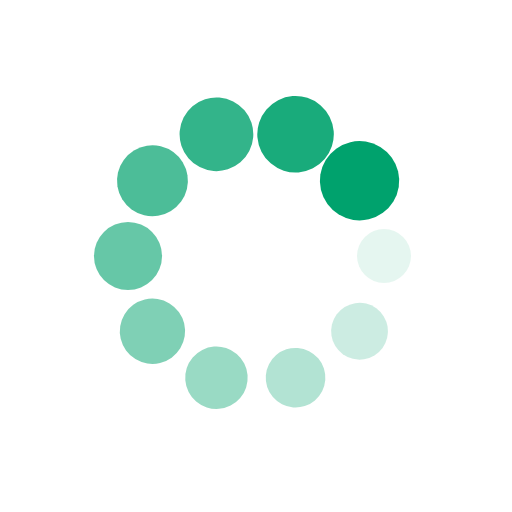
t = 0.00 s
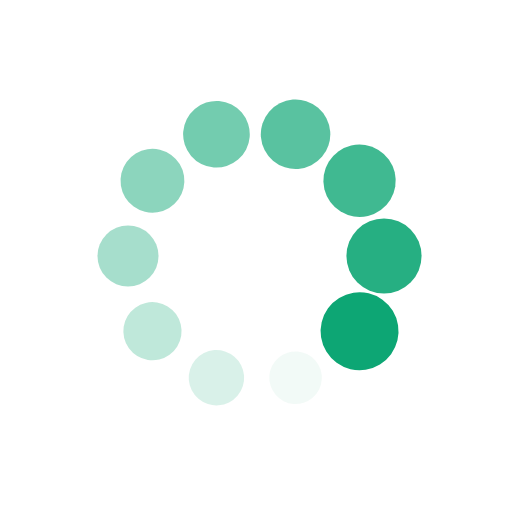
t = 0.25 s
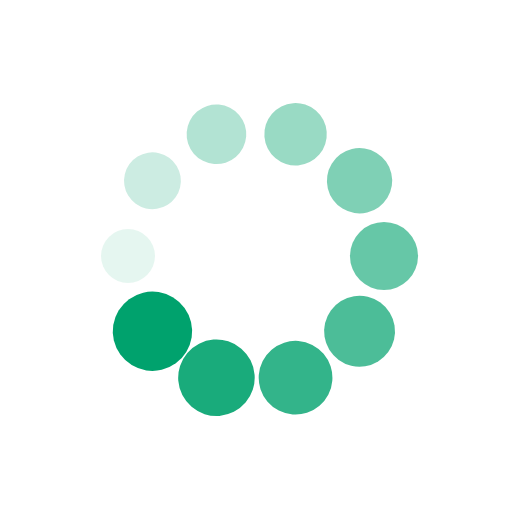
t = 0.50 s
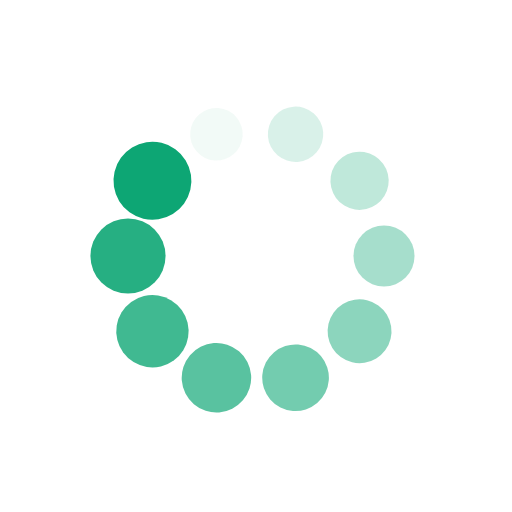
t = 0.75 s

The animated SVG that drew these frames (rendered in a browser with its animation timeline set to each time). Animation: 20 SMIL elements (animate=10,animateTransform=10); one cycle of 1.00 s, repeats indefinitely.

<?xml version="1.0" encoding="utf-8"?>
<svg xmlns="http://www.w3.org/2000/svg" xmlns:xlink="http://www.w3.org/1999/xlink" style="margin: auto; background: none; display: block; shape-rendering: auto;" width="151px" height="151px" viewBox="0 0 100 100" preserveAspectRatio="xMidYMid">
<g transform="translate(75,50)">
<g transform="rotate(0)">
<circle cx="0" cy="0" r="5" fill="#00a26d" fill-opacity="1" transform="scale(1.25348 1.25348)">
  <animateTransform attributeName="transform" type="scale" begin="-0.9s" values="1.55 1.55;1 1" keyTimes="0;1" dur="1s" repeatCount="indefinite"></animateTransform>
  <animate attributeName="fill-opacity" keyTimes="0;1" dur="1s" repeatCount="indefinite" values="1;0" begin="-0.9s"></animate>
</circle>
</g>
</g><g transform="translate(70.22542485937369,64.69463130731182)">
<g transform="rotate(36)">
<circle cx="0" cy="0" r="5" fill="#00a26d" fill-opacity="0.9" transform="scale(1.30848 1.30848)">
  <animateTransform attributeName="transform" type="scale" begin="-0.8s" values="1.55 1.55;1 1" keyTimes="0;1" dur="1s" repeatCount="indefinite"></animateTransform>
  <animate attributeName="fill-opacity" keyTimes="0;1" dur="1s" repeatCount="indefinite" values="1;0" begin="-0.8s"></animate>
</circle>
</g>
</g><g transform="translate(57.72542485937369,73.77641290737884)">
<g transform="rotate(72)">
<circle cx="0" cy="0" r="5" fill="#00a26d" fill-opacity="0.8" transform="scale(1.36348 1.36348)">
  <animateTransform attributeName="transform" type="scale" begin="-0.7s" values="1.55 1.55;1 1" keyTimes="0;1" dur="1s" repeatCount="indefinite"></animateTransform>
  <animate attributeName="fill-opacity" keyTimes="0;1" dur="1s" repeatCount="indefinite" values="1;0" begin="-0.7s"></animate>
</circle>
</g>
</g><g transform="translate(42.27457514062632,73.77641290737884)">
<g transform="rotate(108)">
<circle cx="0" cy="0" r="5" fill="#00a26d" fill-opacity="0.7" transform="scale(1.41848 1.41848)">
  <animateTransform attributeName="transform" type="scale" begin="-0.6s" values="1.55 1.55;1 1" keyTimes="0;1" dur="1s" repeatCount="indefinite"></animateTransform>
  <animate attributeName="fill-opacity" keyTimes="0;1" dur="1s" repeatCount="indefinite" values="1;0" begin="-0.6s"></animate>
</circle>
</g>
</g><g transform="translate(29.774575140626318,64.69463130731182)">
<g transform="rotate(144)">
<circle cx="0" cy="0" r="5" fill="#00a26d" fill-opacity="0.6" transform="scale(1.47348 1.47348)">
  <animateTransform attributeName="transform" type="scale" begin="-0.5s" values="1.55 1.55;1 1" keyTimes="0;1" dur="1s" repeatCount="indefinite"></animateTransform>
  <animate attributeName="fill-opacity" keyTimes="0;1" dur="1s" repeatCount="indefinite" values="1;0" begin="-0.5s"></animate>
</circle>
</g>
</g><g transform="translate(25,50)">
<g transform="rotate(180)">
<circle cx="0" cy="0" r="5" fill="#00a26d" fill-opacity="0.5" transform="scale(1.52848 1.52848)">
  <animateTransform attributeName="transform" type="scale" begin="-0.4s" values="1.55 1.55;1 1" keyTimes="0;1" dur="1s" repeatCount="indefinite"></animateTransform>
  <animate attributeName="fill-opacity" keyTimes="0;1" dur="1s" repeatCount="indefinite" values="1;0" begin="-0.4s"></animate>
</circle>
</g>
</g><g transform="translate(29.774575140626315,35.30536869268818)">
<g transform="rotate(216)">
<circle cx="0" cy="0" r="5" fill="#00a26d" fill-opacity="0.4" transform="scale(1.03348 1.03348)">
  <animateTransform attributeName="transform" type="scale" begin="-0.3s" values="1.55 1.55;1 1" keyTimes="0;1" dur="1s" repeatCount="indefinite"></animateTransform>
  <animate attributeName="fill-opacity" keyTimes="0;1" dur="1s" repeatCount="indefinite" values="1;0" begin="-0.3s"></animate>
</circle>
</g>
</g><g transform="translate(42.27457514062631,26.223587092621162)">
<g transform="rotate(252)">
<circle cx="0" cy="0" r="5" fill="#00a26d" fill-opacity="0.3" transform="scale(1.08848 1.08848)">
  <animateTransform attributeName="transform" type="scale" begin="-0.2s" values="1.55 1.55;1 1" keyTimes="0;1" dur="1s" repeatCount="indefinite"></animateTransform>
  <animate attributeName="fill-opacity" keyTimes="0;1" dur="1s" repeatCount="indefinite" values="1;0" begin="-0.2s"></animate>
</circle>
</g>
</g><g transform="translate(57.72542485937368,26.22358709262116)">
<g transform="rotate(288)">
<circle cx="0" cy="0" r="5" fill="#00a26d" fill-opacity="0.2" transform="scale(1.14348 1.14348)">
  <animateTransform attributeName="transform" type="scale" begin="-0.1s" values="1.55 1.55;1 1" keyTimes="0;1" dur="1s" repeatCount="indefinite"></animateTransform>
  <animate attributeName="fill-opacity" keyTimes="0;1" dur="1s" repeatCount="indefinite" values="1;0" begin="-0.1s"></animate>
</circle>
</g>
</g><g transform="translate(70.22542485937367,35.30536869268816)">
<g transform="rotate(324)">
<circle cx="0" cy="0" r="5" fill="#00a26d" fill-opacity="0.1" transform="scale(1.19848 1.19848)">
  <animateTransform attributeName="transform" type="scale" begin="0s" values="1.55 1.55;1 1" keyTimes="0;1" dur="1s" repeatCount="indefinite"></animateTransform>
  <animate attributeName="fill-opacity" keyTimes="0;1" dur="1s" repeatCount="indefinite" values="1;0" begin="0s"></animate>
</circle>
</g>
</g>
<!-- [ldio] generated by https://loading.io/ --></svg>
